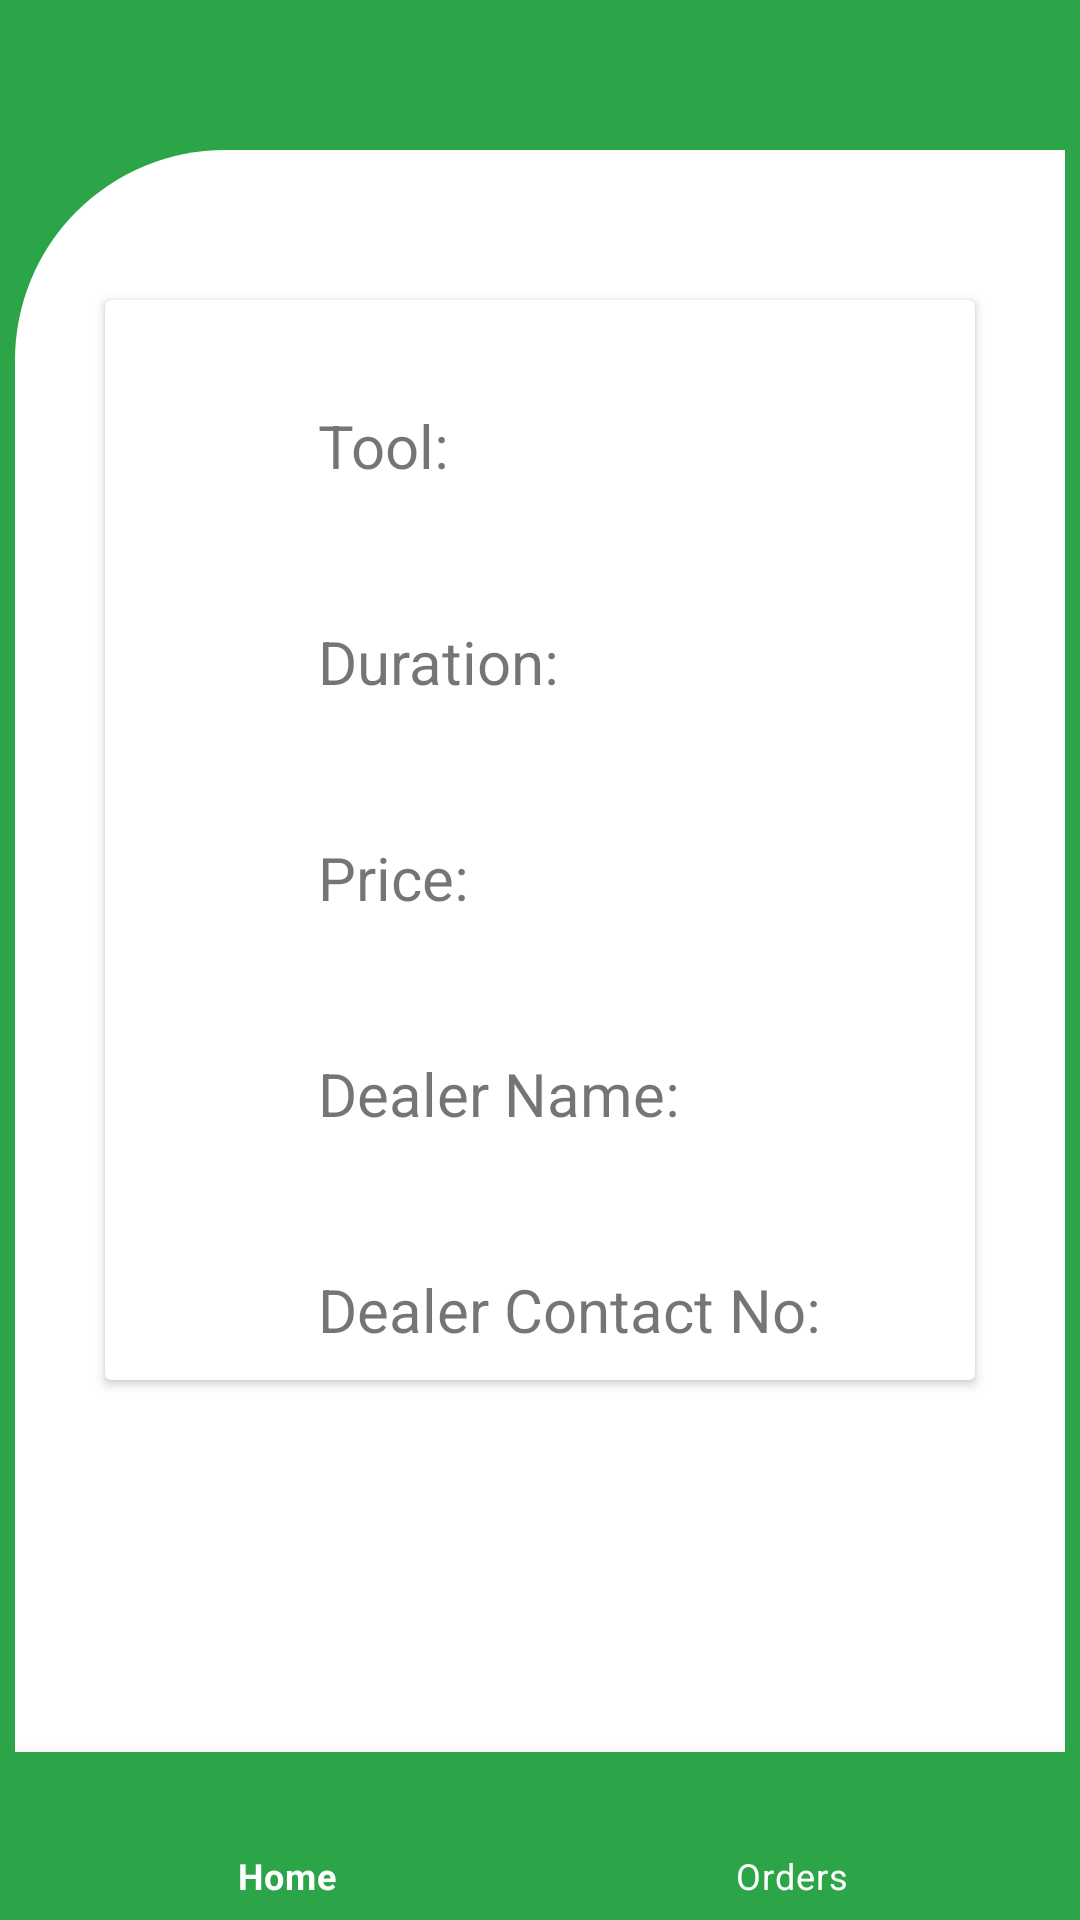

Android layout source for this screen:
<!-- AndroidManifest.xml: application theme Theme.KISSANBANDHU -->
<!-- res/layout/activity_buyer_orderdetails.xml -->
<?xml version="1.0" encoding="utf-8"?>
<LinearLayout xmlns:android="http://schemas.android.com/apk/res/android"
    xmlns:app="http://schemas.android.com/apk/res-auto"
    xmlns:tools="http://schemas.android.com/tools"
    android:layout_width="match_parent"
    android:layout_height="match_parent"
    android:background="#2BA548"
    tools:context=".buyer_orderdetails"
    android:orientation="horizontal">

    <LinearLayout
        android:layout_width="match_parent"
        android:layout_height="match_parent"
        android:layout_marginTop="50dp"
        android:layout_marginLeft="5dp"
        android:layout_marginRight="5dp"
        android:background="@drawable/user_shape"
        android:orientation="vertical">


        <androidx.cardview.widget.CardView
            android:layout_width="match_parent"
            android:layout_height="wrap_content"
            android:layout_marginTop="50dp"
            android:layout_marginLeft="30dp"
            android:layout_marginRight="30dp">

            <HorizontalScrollView
                android:id="@+id/horizontalScrollView"
                android:layout_width="match_parent"
                android:layout_height="wrap_content">

            <LinearLayout
                android:layout_width="320dp"
                android:layout_height="wrap_content"
                android:layout_gravity="center_horizontal"
                android:layout_marginLeft="20dp"
                android:orientation="vertical">

            <LinearLayout
                android:layout_width="match_parent"
                android:layout_height="wrap_content"
                android:layout_marginTop="25dp"
                android:orientation="horizontal">

                <TextView
                    android:layout_width="wrap_content"
                    android:layout_height="wrap_content"
                    android:padding="10dp"
                    android:text="@string/toolname"
                    android:textSize="20dp">

                </TextView>

                <TextView
                    android:id="@+id/toolname"
                    android:layout_width="wrap_content"
                    android:layout_height="wrap_content"
                    android:padding="10dp"
                    android:text=""
                    android:textSize="20dp"
                    android:textStyle="bold">

                </TextView>

            </LinearLayout>

                <LinearLayout
                    android:layout_width="match_parent"
                    android:layout_height="wrap_content"
                    android:layout_marginTop="25dp"
                    android:orientation="horizontal">

                    <TextView
                        android:layout_width="wrap_content"
                        android:layout_height="wrap_content"
                        android:padding="10dp"
                        android:text="@string/durationn"
                        android:textSize="20dp">

                    </TextView>

                    <TextView
                        android:id="@+id/duration_days"
                        android:layout_width="wrap_content"
                        android:layout_height="wrap_content"
                        android:padding="10dp"
                        android:text=""
                        android:textSize="20dp"
                        android:textStyle="bold">

                    </TextView>

                </LinearLayout>

                <LinearLayout
                    android:layout_width="match_parent"
                    android:layout_height="wrap_content"
                    android:layout_marginTop="25dp"
                    android:orientation="horizontal">

                    <TextView
                        android:layout_width="wrap_content"
                        android:layout_height="wrap_content"
                        android:padding="10dp"
                        android:text="@string/pricee"
                        android:textSize="20dp">

                    </TextView>

                    <TextView
                        android:id="@+id/price_rs"
                        android:layout_width="wrap_content"
                        android:layout_height="wrap_content"
                        android:padding="10dp"
                        android:text=""
                        android:textSize="20dp"
                        android:textStyle="bold">

                    </TextView>

                </LinearLayout>

                <LinearLayout
                    android:layout_width="match_parent"
                    android:layout_height="wrap_content"
                    android:layout_marginTop="25dp"
                    android:orientation="horizontal">

                    <TextView
                        android:layout_width="wrap_content"
                        android:layout_height="wrap_content"
                        android:padding="10dp"
                        android:text="@string/dname"
                        android:textSize="20dp">

                    </TextView>

                    <TextView
                        android:id="@+id/dealer_name"
                        android:layout_width="wrap_content"
                        android:layout_height="wrap_content"
                        android:padding="10dp"
                        android:text=""
                        android:textSize="20dp"
                        android:textStyle="bold">

                    </TextView>

                </LinearLayout>

                <LinearLayout
                    android:layout_width="match_parent"
                    android:layout_height="wrap_content"
                    android:layout_marginTop="25dp"
                    android:orientation="horizontal">

                    <TextView
                        android:layout_width="wrap_content"
                        android:layout_height="wrap_content"
                        android:padding="10dp"
                        android:text="@string/dcontact"
                        android:textSize="20dp">

                    </TextView>

                    <TextView
                        android:id="@+id/dealer_contact"
                        android:layout_width="wrap_content"
                        android:layout_height="wrap_content"
                        android:padding="10dp"
                        android:text=""
                        android:textSize="20dp"
                        android:textStyle="bold">

                    </TextView>

                </LinearLayout>


            </LinearLayout>

            </HorizontalScrollView>

        </androidx.cardview.widget.CardView>



    <RelativeLayout
        android:layout_width="match_parent"
        android:layout_height="wrap_content"
        tools:ignore="MissingConstraints">

        <com.google.android.material.bottomnavigation.BottomNavigationView
            android:layout_width="match_parent"
            android:layout_height="wrap_content"
            android:id="@+id/nav"
            android:layout_alignParentBottom="true"
            app:menu="@menu/menu_bar"
            app:itemIconTint="@color/white"
            app:itemTextColor="@color/white"
            android:background="#2BA548"/>


    </RelativeLayout>

    </LinearLayout>

</LinearLayout>
<!-- resources referenced by this layout -->
<resources>
  <color name="white">#FFFFFFFF</color>
  <!-- drawable user_shape (drawable) -->
  <shape xmlns:android="http://schemas.android.com/apk/res/android"
      android:shape="rectangle">
      <corners android:topLeftRadius="70dp"
          android:topRightRadius="0dp" />
      <solid android:color="#FFFFFF" />
  </shape>
  <string name="dcontact">Dealer Contact No:</string>
  <string name="dname">Dealer Name:</string>
  <string name="durationn">Duration:</string>
  <string name="pricee">Price:</string>
  <string name="toolname">Tool:</string>
  <style name="Theme.KISSANBANDHU" parent="Theme.MaterialComponents.DayNight.DarkActionBar">
          
          <item name="colorPrimary">@color/purple_500</item>
          <item name="colorPrimaryVariant">@color/purple_700</item>
          <item name="colorOnPrimary">@color/white</item>
          
          <item name="colorSecondary">@color/teal_200</item>
          <item name="colorSecondaryVariant">@color/teal_700</item>
          <item name="colorOnSecondary">@color/black</item>
          
          <item name="android:statusBarColor">?attr/colorPrimaryVariant</item>
          
      </style>
  <color name="purple_500">#FF6200EE</color>
  <color name="purple_700">#FF3700B3</color>
  <color name="teal_200">#FF03DAC5</color>
  <color name="teal_700">#FF018786</color>
  <color name="black">#FF000000</color>
</resources>
